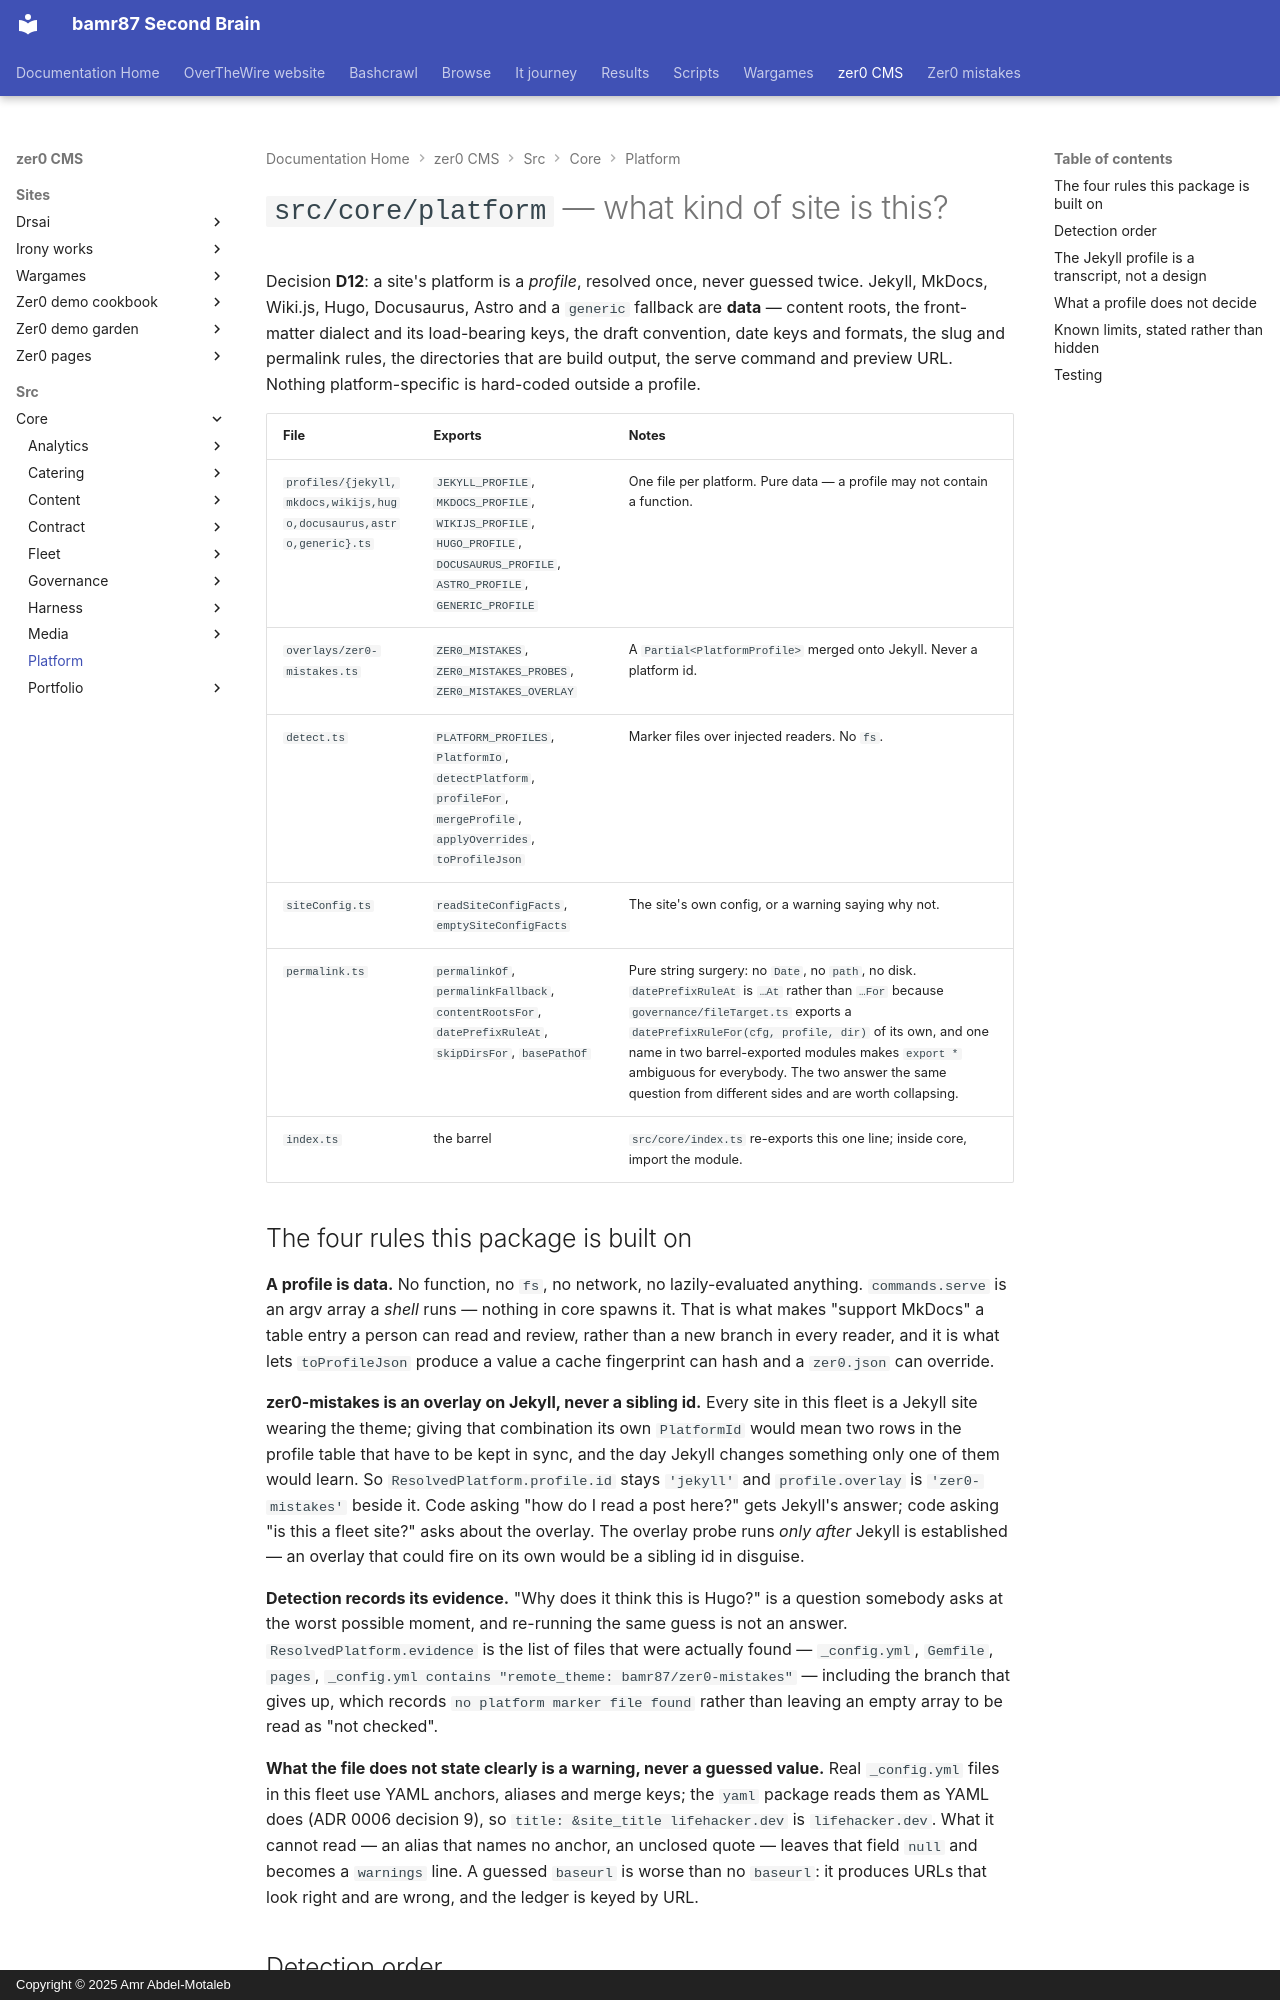

repository: bamr87/README · page: zer0-CMS/src/core/platform/index.html · generator: mkdocs · copyright: Copyright © 2025 Amr Abdel-Motaleb

---
source_file: src/core/platform/README.md
source_repo: bamr87/zer0-CMS
source_url: https://github.com/bamr87/zer0-CMS/blob/main/src/core/platform/README.md
title: '`src/core/platform` — what kind of site is this?'
---
# `src/core/platform` — what kind of site is this?

Decision **D12**: a site's platform is a *profile*, resolved once, never guessed twice. Jekyll, MkDocs, Wiki.js, Hugo, Docusaurus, Astro and a `generic` fallback are **data** — content roots, the front-matter dialect and its load-bearing keys, the draft convention, date keys and formats, the slug and permalink rules, the directories that are build output, the serve command and preview URL. Nothing platform-specific is hard-coded outside a profile.

| File | Exports | Notes |
|---|---|---|
| `profiles/{jekyll,mkdocs,wikijs,hugo,docusaurus,astro,generic}.ts` | `JEKYLL_PROFILE`, `MKDOCS_PROFILE`, `WIKIJS_PROFILE`, `HUGO_PROFILE`, `DOCUSAURUS_PROFILE`, `ASTRO_PROFILE`, `GENERIC_PROFILE` | One file per platform. Pure data — a profile may not contain a function. |
| `overlays/zer0-mistakes.ts` | `ZER0_MISTAKES`, `ZER0_MISTAKES_PROBES`, `ZER0_MISTAKES_OVERLAY` | A `Partial<PlatformProfile>` merged onto Jekyll. Never a platform id. |
| `detect.ts` | `PLATFORM_PROFILES`, `PlatformIo`, `detectPlatform`, `profileFor`, `mergeProfile`, `applyOverrides`, `toProfileJson` | Marker files over injected readers. No `fs`. |
| `siteConfig.ts` | `readSiteConfigFacts`, `emptySiteConfigFacts` | The site's own config, or a warning saying why not. |
| `permalink.ts` | `permalinkOf`, `permalinkFallback`, `contentRootsFor`, `datePrefixRuleAt`, `skipDirsFor`, `basePathOf` | Pure string surgery: no `Date`, no `path`, no disk. `datePrefixRuleAt` is `…At` rather than `…For` because `governance/fileTarget.ts` exports a `datePrefixRuleFor(cfg, profile, dir)` of its own, and one name in two barrel-exported modules makes `export *` ambiguous for everybody. The two answer the same question from different sides and are worth collapsing. |
| `index.ts` | the barrel | `src/core/index.ts` re-exports this one line; inside core, import the module. |

## The four rules this package is built on

**A profile is data.** No function, no `fs`, no network, no lazily-evaluated anything. `commands.serve` is an argv array a *shell* runs — nothing in core spawns it. That is what makes "support MkDocs" a table entry a person can read and review, rather than a new branch in every reader, and it is what lets `toProfileJson` produce a value a cache fingerprint can hash and a `zer0.json` can override.

**zer0-mistakes is an overlay on Jekyll, never a sibling id.** Every site in this fleet is a Jekyll site wearing the theme; giving that combination its own `PlatformId` would mean two rows in the profile table that have to be kept in sync, and the day Jekyll changes something only one of them would learn. So `ResolvedPlatform.profile.id` stays `'jekyll'` and `profile.overlay` is `'zer0-mistakes'` beside it. Code asking "how do I read a post here?" gets Jekyll's answer; code asking "is this a fleet site?" asks about the overlay. The overlay probe runs *only after* Jekyll is established — an overlay that could fire on its own would be a sibling id in disguise.

**Detection records its evidence.** "Why does it think this is Hugo?" is a question somebody asks at the worst possible moment, and re-running the same guess is not an answer. `ResolvedPlatform.evidence` is the list of files that were actually found — `_config.yml`, `Gemfile`, `pages`, `_config.yml contains "remote_theme: bamr87/zer0-mistakes"` — including the branch that gives up, which records `no platform marker file found` rather than leaving an empty array to be read as "not checked".

**What the file does not state clearly is a warning, never a guessed value.** Real `_config.yml` files in this fleet use YAML anchors, aliases and merge keys; the `yaml` package reads them as YAML does (ADR 0006 decision 9), so `title: &site_title lifehacker.dev` is `lifehacker.dev`. What it cannot read — an alias that names no anchor, an unclosed quote — leaves that field `null` and becomes a `warnings` line. A guessed `baseurl` is worse than no `baseurl`: it produces URLs that look right and are wrong, and the ledger is keyed by URL.
